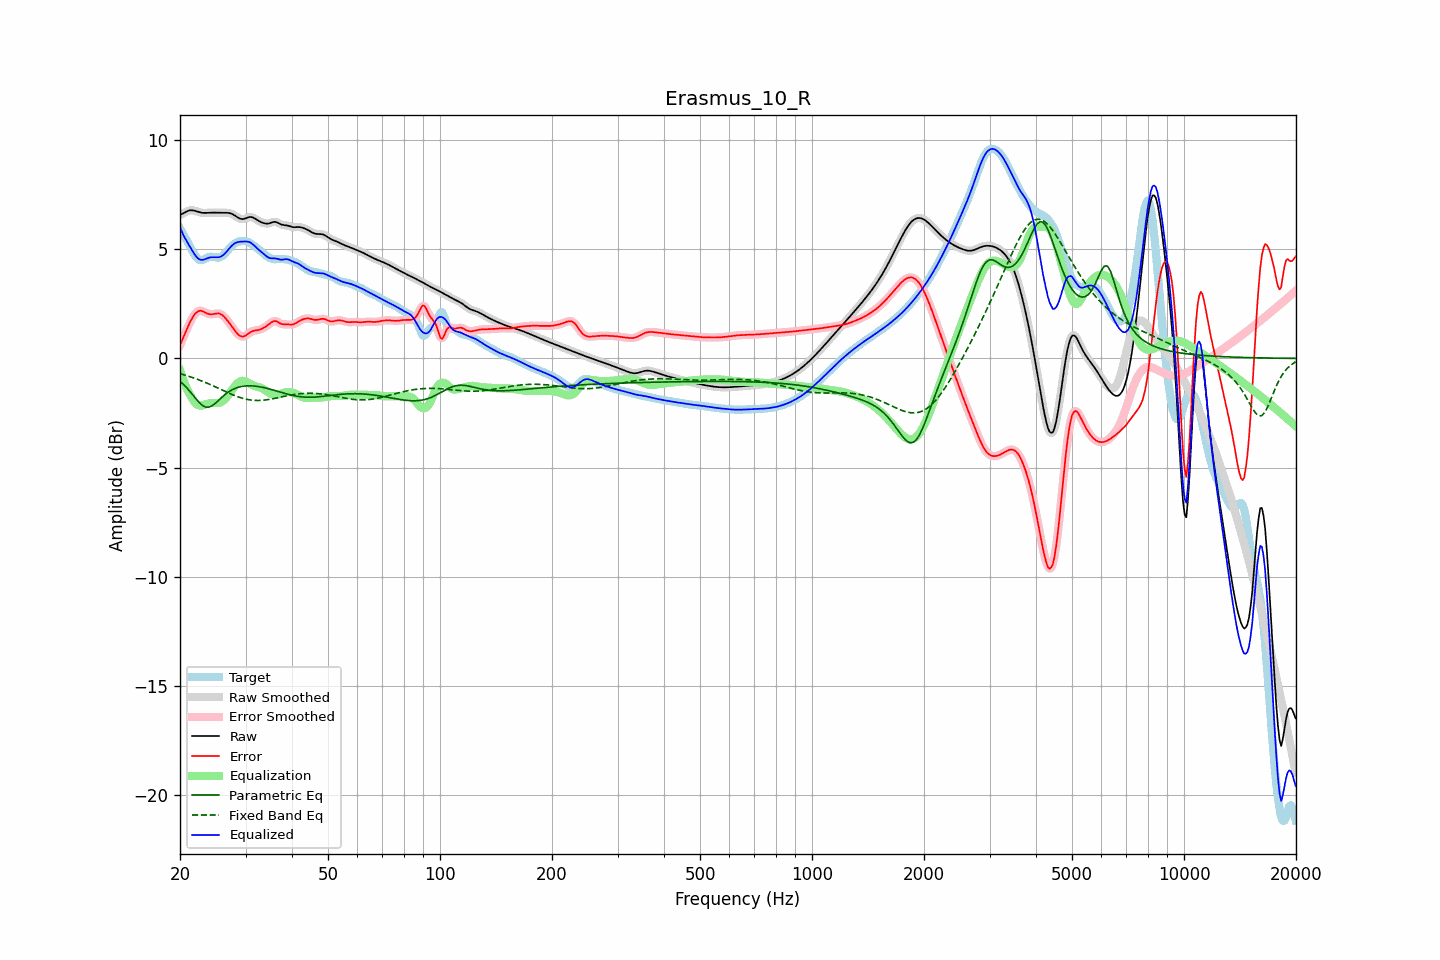

The table this chart was drawn from, first rows:
frequency, raw, error, smoothed, error_smoothed, equalization, parametric_eq, fixed_band_eq, equalized_raw, equalized_smoothed, target
20.00, 6.56, 0.61, 6.56, 0.60, -0.55, -1.05, -0.70, 6.02, 6.01, 5.95
20.20, 6.60, 0.77, 6.60, 0.78, -0.77, -1.11, -0.72, 5.83, 5.83, 5.82
20.40, 6.64, 0.95, 6.64, 0.95, -0.97, -1.18, -0.74, 5.67, 5.67, 5.69
20.61, 6.68, 1.12, 6.68, 1.12, -1.16, -1.25, -0.76, 5.52, 5.52, 5.56
20.81, 6.72, 1.29, 6.72, 1.29, -1.34, -1.33, -0.78, 5.39, 5.38, 5.43
21.02, 6.75, 1.46, 6.75, 1.46, -1.49, -1.41, -0.81, 5.26, 5.26, 5.29
21.23, 6.78, 1.62, 6.77, 1.62, -1.64, -1.50, -0.83, 5.14, 5.14, 5.15
21.44, 6.78, 1.77, 6.78, 1.77, -1.76, -1.59, -0.86, 5.02, 5.02, 5.02
21.66, 6.77, 1.89, 6.78, 1.90, -1.89, -1.68, -0.88, 4.89, 4.89, 4.88
21.87, 6.76, 2.01, 6.76, 2.00, -1.99, -1.77, -0.91, 4.77, 4.77, 4.75
22.09, 6.74, 2.09, 6.74, 2.09, -2.07, -1.86, -0.93, 4.67, 4.67, 4.65
22.31, 6.71, 2.15, 6.72, 2.15, -2.12, -1.94, -0.96, 4.59, 4.59, 4.57
22.54, 6.69, 2.18, 6.69, 2.18, -2.15, -2.03, -0.99, 4.54, 4.54, 4.52
22.76, 6.67, 2.18, 6.67, 2.18, -2.16, -2.09, -1.02, 4.51, 4.51, 4.49
22.99, 6.66, 2.16, 6.66, 2.16, -2.15, -2.16, -1.05, 4.51, 4.51, 4.50
23.22, 6.66, 2.12, 6.66, 2.13, -2.13, -2.19, -1.08, 4.53, 4.53, 4.53
23.45, 6.66, 2.09, 6.66, 2.09, -2.10, -2.23, -1.11, 4.56, 4.56, 4.57
23.69, 6.66, 2.05, 6.66, 2.05, -2.08, -2.23, -1.14, 4.59, 4.59, 4.61
23.92, 6.67, 2.03, 6.67, 2.03, -2.06, -2.23, -1.17, 4.61, 4.61, 4.64
24.16, 6.67, 2.02, 6.67, 2.02, -2.05, -2.20, -1.20, 4.63, 4.63, 4.65
24.40, 6.67, 2.02, 6.67, 2.02, -2.04, -2.17, -1.24, 4.63, 4.63, 4.65
24.65, 6.67, 2.03, 6.67, 2.03, -2.04, -2.11, -1.27, 4.63, 4.63, 4.64
24.89, 6.67, 2.05, 6.67, 2.05, -2.05, -2.06, -1.30, 4.63, 4.63, 4.62
25.14, 6.67, 2.06, 6.67, 2.06, -2.05, -1.99, -1.34, 4.62, 4.62, 4.61
25.39, 6.66, 2.06, 6.67, 2.05, -2.04, -1.92, -1.37, 4.63, 4.63, 4.61
25.65, 6.66, 2.03, 6.66, 2.03, -2.02, -1.85, -1.41, 4.65, 4.65, 4.63
25.91, 6.66, 2.00, 6.66, 2.00, -1.98, -1.78, -1.44, 4.68, 4.68, 4.67
26.16, 6.66, 1.94, 6.66, 1.94, -1.93, -1.72, -1.48, 4.74, 4.74, 4.72
26.43, 6.67, 1.87, 6.67, 1.87, -1.86, -1.65, -1.51, 4.81, 4.81, 4.80
26.69, 6.66, 1.78, 6.67, 1.78, -1.78, -1.60, -1.54, 4.89, 4.89, 4.89
26.96, 6.66, 1.69, 6.66, 1.69, -1.69, -1.54, -1.58, 4.97, 4.97, 4.97
27.23, 6.65, 1.59, 6.65, 1.59, -1.59, -1.50, -1.61, 5.06, 5.06, 5.06
27.50, 6.62, 1.49, 6.62, 1.49, -1.48, -1.45, -1.64, 5.14, 5.14, 5.14
27.77, 6.59, 1.38, 6.59, 1.38, -1.38, -1.42, -1.67, 5.21, 5.21, 5.20
28.05, 6.54, 1.28, 6.54, 1.28, -1.28, -1.38, -1.70, 5.26, 5.26, 5.26
28.33, 6.49, 1.19, 6.49, 1.19, -1.19, -1.35, -1.73, 5.30, 5.30, 5.30
28.62, 6.45, 1.11, 6.45, 1.11, -1.12, -1.33, -1.76, 5.33, 5.33, 5.34
28.90, 6.41, 1.05, 6.41, 1.05, -1.07, -1.31, -1.78, 5.34, 5.34, 5.36
29.19, 6.38, 1.01, 6.38, 1.01, -1.04, -1.29, -1.81, 5.35, 5.35, 5.37
29.48, 6.37, 0.99, 6.38, 1.00, -1.03, -1.28, -1.83, 5.35, 5.35, 5.38
29.78, 6.39, 1.02, 6.39, 1.01, -1.04, -1.27, -1.85, 5.35, 5.35, 5.37
30.08, 6.41, 1.05, 6.42, 1.05, -1.06, -1.26, -1.86, 5.35, 5.35, 5.36
30.38, 6.45, 1.11, 6.44, 1.11, -1.10, -1.25, -1.88, 5.35, 5.35, 5.34
30.68, 6.47, 1.16, 6.47, 1.16, -1.14, -1.25, -1.89, 5.33, 5.33, 5.31
30.99, 6.47, 1.21, 6.47, 1.21, -1.18, -1.25, -1.90, 5.29, 5.29, 5.26
31.30, 6.46, 1.25, 6.46, 1.24, -1.22, -1.26, -1.91, 5.24, 5.24, 5.21
31.61, 6.43, 1.27, 6.43, 1.27, -1.25, -1.26, -1.92, 5.18, 5.18, 5.16
31.93, 6.38, 1.28, 6.38, 1.28, -1.27, -1.27, -1.92, 5.11, 5.11, 5.10
32.24, 6.33, 1.29, 6.34, 1.29, -1.30, -1.28, -1.93, 5.04, 5.04, 5.04
32.57, 6.29, 1.30, 6.29, 1.31, -1.32, -1.29, -1.92, 4.97, 4.97, 4.98
32.89, 6.25, 1.33, 6.25, 1.33, -1.34, -1.30, -1.92, 4.91, 4.91, 4.92
33.22, 6.22, 1.36, 6.22, 1.36, -1.37, -1.32, -1.92, 4.85, 4.85, 4.86
33.55, 6.19, 1.40, 6.19, 1.40, -1.41, -1.33, -1.91, 4.79, 4.79, 4.80
33.89, 6.18, 1.44, 6.18, 1.44, -1.45, -1.35, -1.90, 4.72, 4.72, 4.74
34.23, 6.17, 1.49, 6.17, 1.49, -1.51, -1.37, -1.89, 4.67, 4.67, 4.68
34.57, 6.17, 1.54, 6.18, 1.55, -1.56, -1.39, -1.88, 4.62, 4.62, 4.63
34.92, 6.19, 1.60, 6.20, 1.60, -1.60, -1.41, -1.87, 4.59, 4.59, 4.59
35.27, 6.22, 1.66, 6.22, 1.66, -1.64, -1.43, -1.86, 4.58, 4.58, 4.56
35.62, 6.24, 1.70, 6.24, 1.70, -1.66, -1.45, -1.84, 4.58, 4.58, 4.54
35.97, 6.25, 1.72, 6.25, 1.71, -1.67, -1.47, -1.83, 4.58, 4.58, 4.54
... 635 more rows
